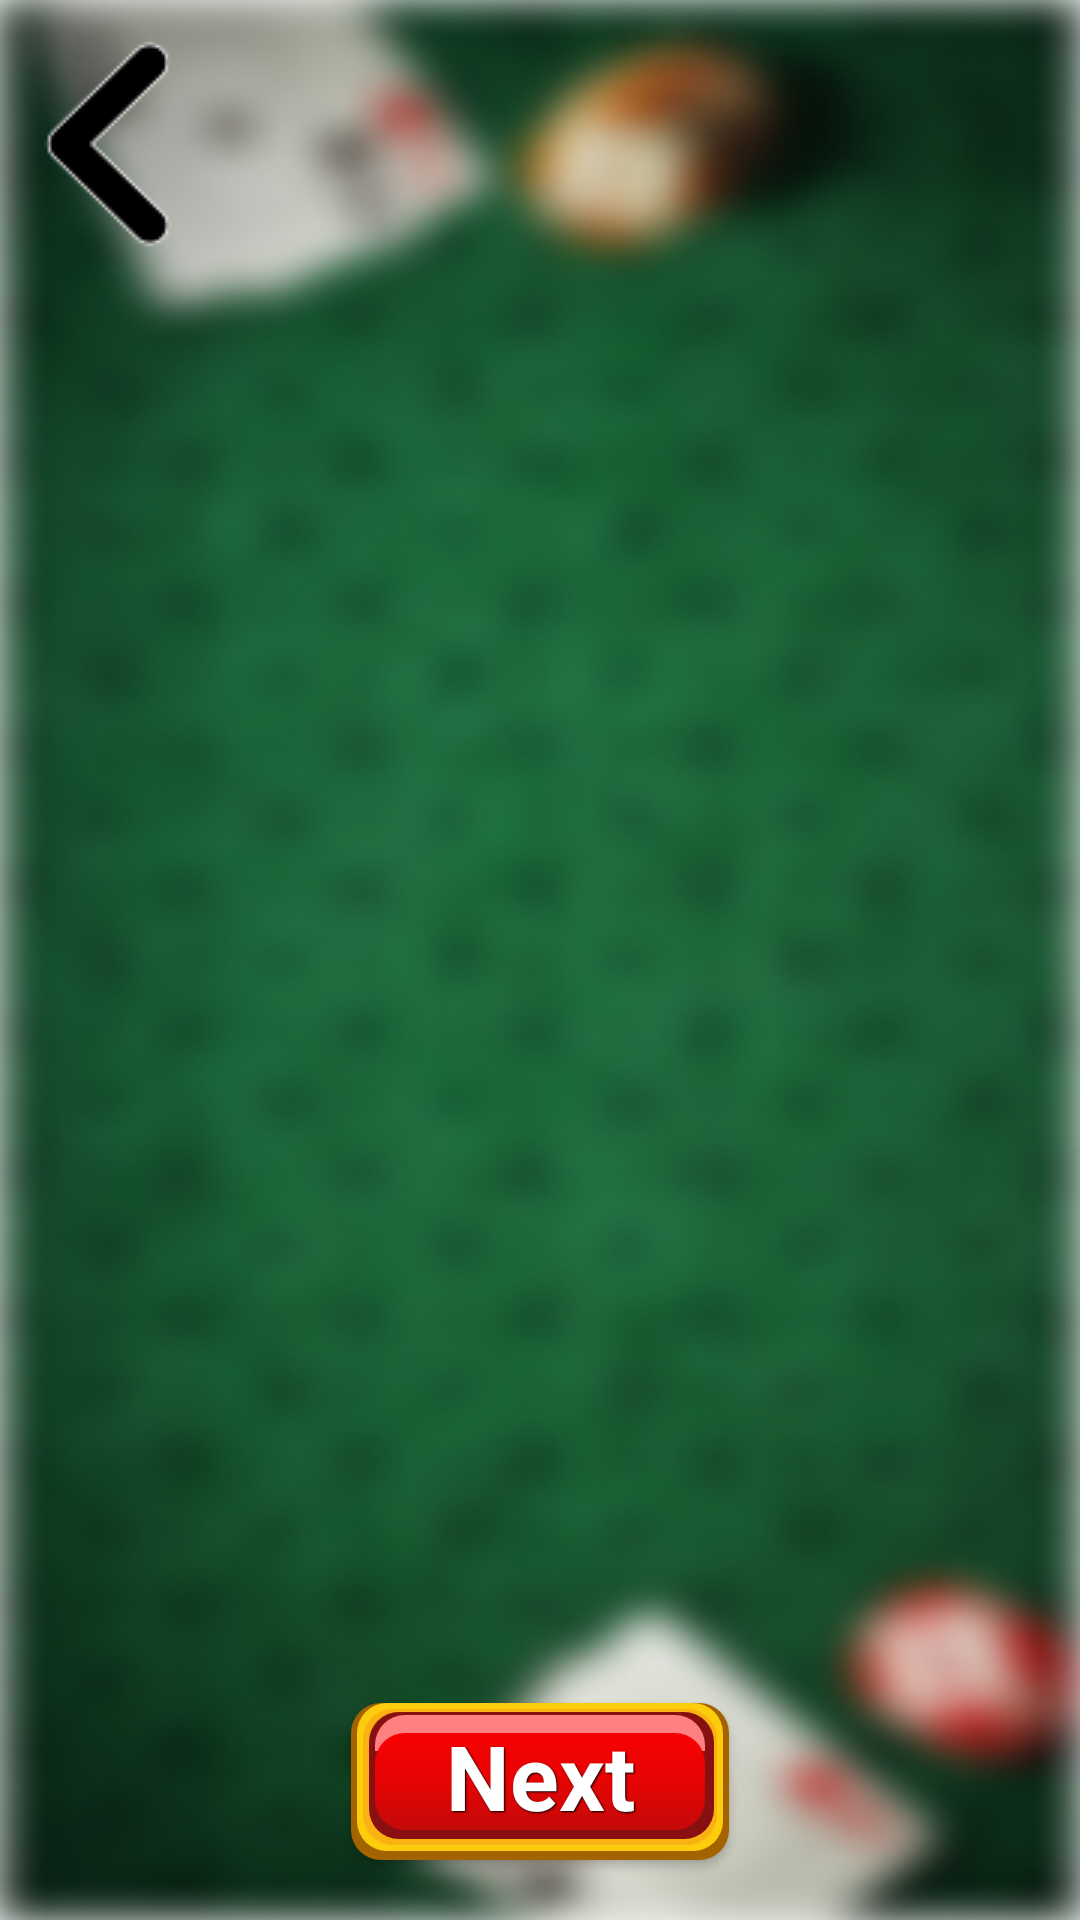

This screen was rendered from an Android layout file. Write that file and the resources it references.
<!-- AndroidManifest.xml: application theme Theme.HandiMunda -->
<!-- res/layout/handimundapokerapp_firstrule_fragment.xml -->
<androidx.constraintlayout.widget.ConstraintLayout xmlns:android="http://schemas.android.com/apk/res/android"
    xmlns:tools="http://schemas.android.com/tools"
    android:layout_width="match_parent"
    android:layout_height="match_parent"
    xmlns:app="http://schemas.android.com/apk/res-auto"
    android:background="@drawable/handimundabackgroundblured">





    <androidx.recyclerview.widget.RecyclerView
        android:id="@+id/handi_munda_rule_content"
        android:layout_width="0dp"
        android:layout_height="0dp"
        android:layout_marginTop="12dp"
        android:layout_marginStart="10dp"
        android:layout_marginEnd="10dp"
        android:layout_marginBottom="16dp"
        app:layout_constraintTop_toTopOf="parent"
        app:layout_constraintBottom_toTopOf="@id/handimundapokerapp_next_button"
        app:layout_constraintStart_toStartOf="parent"
        app:layout_constraintEnd_toEndOf="parent" />


    <ImageButton
        android:id="@+id/handimundapokerapp_back_button"
        android:layout_width="65dp"
        android:layout_height="wrap_content"
        android:layout_marginStart="8dp"
        android:layout_marginTop="4dp"
        android:background="@android:color/transparent"
        android:contentDescription="@string/back_button_description"
        android:src="@drawable/handimundabackbutton"
        app:layout_constraintStart_toStartOf="parent"
        app:layout_constraintTop_toTopOf="parent" />

    <Button
        android:id="@+id/handimundapokerapp_next_button"
        style="@style/HandiMundaButtonStyle"
        android:layout_width="130dp"
        android:layout_height="wrap_content"
        android:text="@string/next"
        android:textAppearance="@style/handimundapokerappText"
        app:layout_constraintBottom_toBottomOf="parent"
        app:layout_constraintEnd_toEndOf="parent"
        app:layout_constraintStart_toStartOf="parent"
        android:layout_marginBottom="16dp" />

</androidx.constraintlayout.widget.ConstraintLayout>
<!-- resources referenced by this layout -->
<resources>
  <!-- drawable handimundabackbutton: png bitmap (drawable, 1732 bytes) -->
  <!-- drawable handimundabackgroundblured: png bitmap (drawable, 394712 bytes) -->
  <string name="back_button_description">Return back</string>
  <string name="how_to_play">
          How to Play Poker for Beginners\n
      </string>
  <string name="next">Next</string>
  <style name="HandiMundaButtonStyle" parent="Widget.AppCompat.Button">
          <item name="android:background">@drawable/handi_munda_button_background</item>
          <item name="android:textColor">#FFFFFF</item>
          <item name="android:textStyle">bold</item>
          <item name="android:shadowColor">#000000</item>
          <item name="android:shadowDx">1</item>
          <item name="android:shadowDy">1</item>
          <item name="android:shadowRadius">1</item>
          <item name="android:paddingTop">8dp</item>
          <item name="android:paddingBottom">12dp</item>
          <item name="android:layout_width">250dp</item>
          <item name="android:layout_height">wrap_content</item>
      </style>
  <style name="handimundapokerappText">
          <item name="android:textSize">30sp</item>
          <item name="android:textColor">#FFFFFF</item>
         
          <item name="android:textStyle">bold</item>
      </style>
  <style name="how_to_play">
          <item name="android:textSize">28sp</item>
          <item name="android:textColor">@android:color/white</item>
          <item name="android:textStyle">bold</item>
      </style>
  <style name="Theme.HandiMunda" parent="Theme.AppCompat.Light.NoActionBar">
      </style>
  <!-- drawable handi_munda_button_background (drawable) -->
  <?xml version="1.0" encoding="utf-8"?>
  <layer-list xmlns:android="http://schemas.android.com/apk/res/android">
      
      <item android:left="2dp" android:top="4dp" android:right="2dp" android:bottom="4dp">
          <shape android:shape="rectangle">
              <solid android:color="#A36400"/> 
              <corners android:radius="10dp"/>
          </shape>
      </item>
  
      
      <item android:left="4dp" android:top="4dp" android:right="4dp" android:bottom="7dp">
          <shape android:shape="rectangle">
              <solid android:color="#FDCD0D"/> 
              <corners android:radius="10dp"/>
          </shape>
      </item>
  
      
      <item android:left="6dp" android:top="6dp" android:right="6dp" android:bottom="9dp">
          <shape android:shape="rectangle">
              <solid android:color="#F9B212"/> 
              <corners android:radius="10dp"/>
          </shape>
      </item>
  
      
      <item android:left="8dp" android:top="7dp" android:right="7dp" android:bottom="11dp">
          <shape android:shape="rectangle">
              <solid android:color="#891010"/> 
              <corners android:radius="10dp"/>
          </shape>
      </item>
  
      
      <item android:left="10dp" android:top="8dp" android:right="10dp" android:height="12dp">
          <shape android:shape="rectangle">
              <solid android:color="#FF8080"/> 
              <corners android:topLeftRadius="10dp" android:topRightRadius="10dp"/>
          </shape>
      </item>
  
      
      <item android:left="10dp" android:top="14dp" android:right="10dp" android:bottom="14dp">
          <shape android:shape="rectangle">
              <corners android:radius="10dp"/>
              <gradient
                  android:startColor="#F70202"
                  android:centerColor="#E60404"
                  android:endColor="#C40A0A"
                  android:type="linear"
                  android:angle="270"/>
          </shape>
      </item>
  
  
  </layer-list>
</resources>
